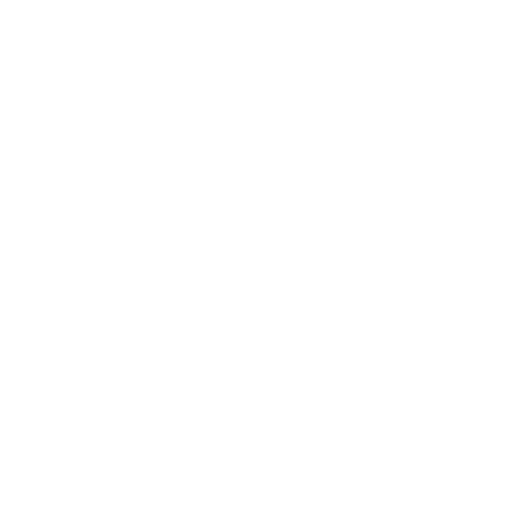
t = 0.00 s
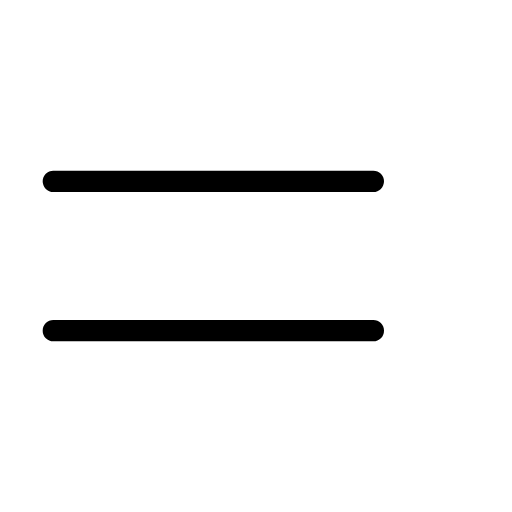
t = 0.15 s
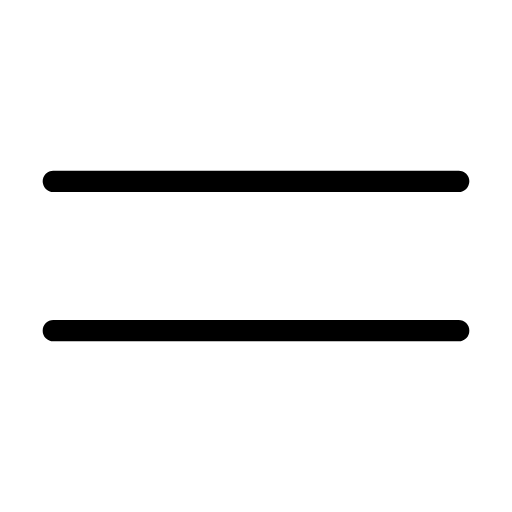
t = 0.30 s
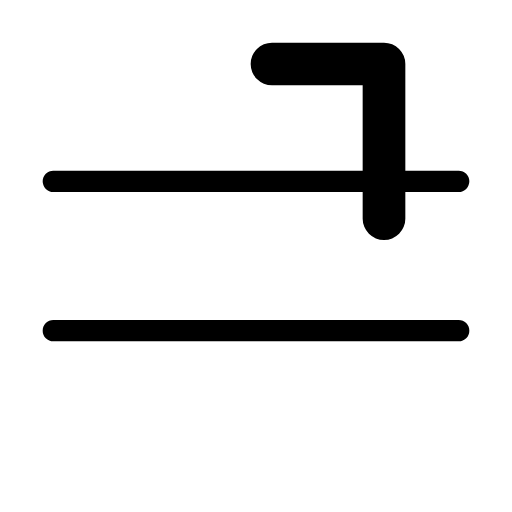
t = 0.40 s
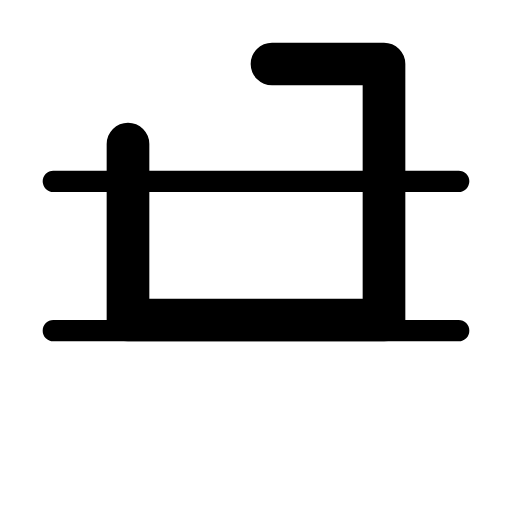
t = 0.60 s
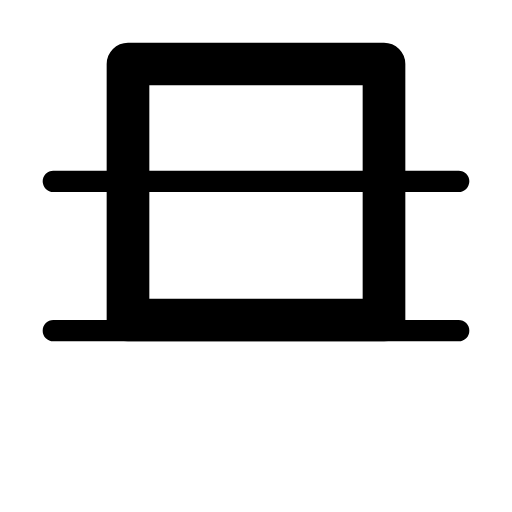
t = 0.70 s

The animated SVG that drew these frames (rendered in a browser with its animation timeline set to each time). Animation: 2 SMIL elements (animate=2); one cycle of 0.70 s.

<svg xmlns="http://www.w3.org/2000/svg" width="24" height="24" viewBox="0 0 24 24">
	<g fill="none" stroke="currentColor" stroke-linecap="round" stroke-linejoin="round">
		<path d="M2.5 15.5H21.5M2.5 8.5H21.5" stroke-dasharray="20" stroke-dashoffset="20">
			<animate attributeName="stroke-dashoffset" values="20;0" dur="0.2s" fill="freeze" />
		</path>
		<path d="M12.75 3H18V15H6V3H12.75Z" stroke-width="2" stroke-dasharray="50" stroke-dashoffset="50">
			<animate attributeName="stroke-dashoffset" values="50;0" begin="0.3s" dur="0.4s" fill="freeze" />
		</path>
	</g>
</svg>
